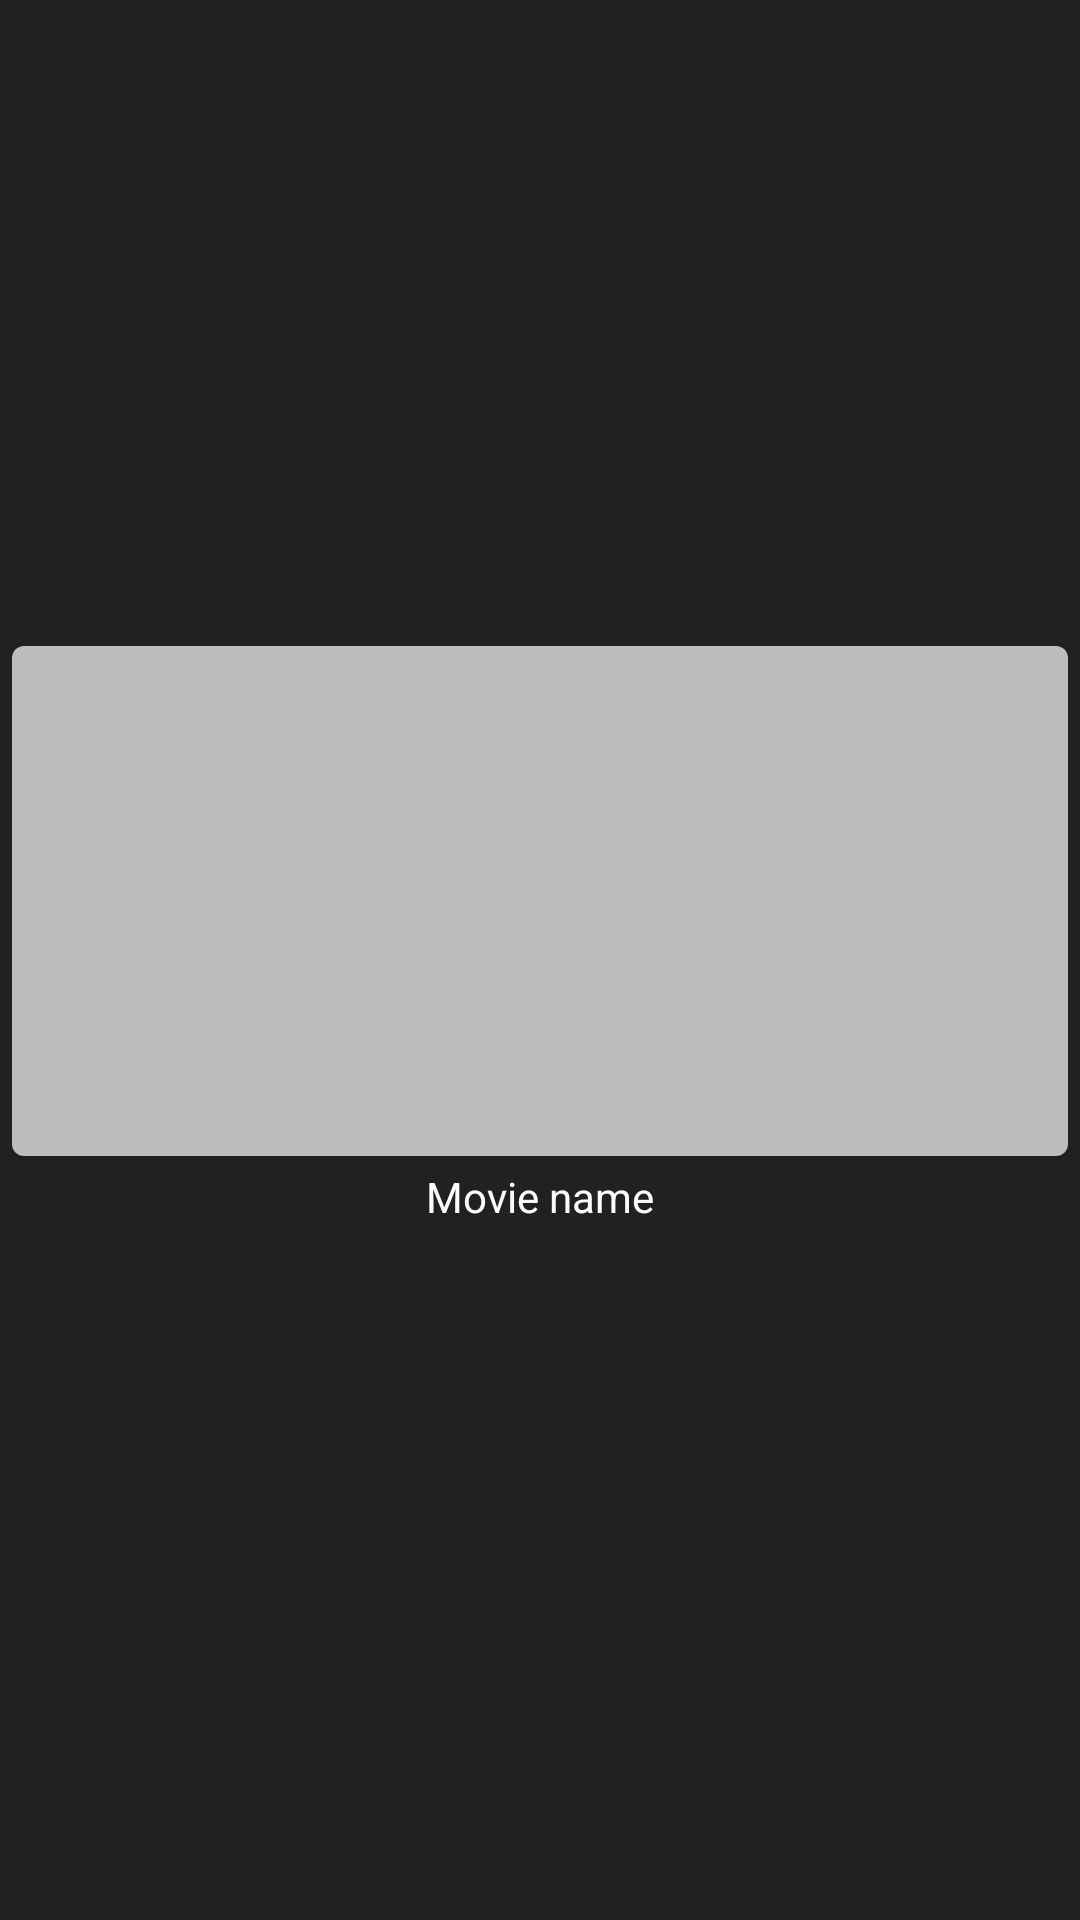

Android layout source for this screen:
<!-- AndroidManifest.xml: application theme Theme.TrailersApp -->
<!-- res/layout/layout_movie_item.xml -->
<?xml version="1.0" encoding="utf-8"?>
<LinearLayout xmlns:android="http://schemas.android.com/apk/res/android"
    xmlns:app="http://schemas.android.com/apk/res-auto"
    xmlns:tools="http://schemas.android.com/tools"
    android:layout_width="match_parent"
    android:layout_height="wrap_content"
    android:layout_margin="8dp"
    android:gravity="center"
    android:orientation="vertical"
    android:padding="4dp">

    <com.google.android.material.card.MaterialCardView
        android:layout_width="match_parent"
        android:layout_height="wrap_content"
        app:cardCornerRadius="4dp">

        <ImageView
            android:id="@+id/img_poster"
            android:layout_width="match_parent"
            android:layout_height="170dp"
            android:scaleType="fitXY"
            app:srcCompat="@drawable/poster_placeholder" />

    </com.google.android.material.card.MaterialCardView>

    <com.google.android.material.textview.MaterialTextView
        android:id="@+id/tv_movie"
        android:layout_width="wrap_content"
        android:layout_height="wrap_content"
        android:layout_marginTop="4dp"
        android:ellipsize="end"
        android:maxLines="2"
        android:minLines="2"
        android:text="Movie name"
        android:textColor="?colorOnSurface" />

</LinearLayout>
<!-- resources referenced by this layout -->
<resources>
  <!-- drawable poster_placeholder (drawable-v24) -->
  <?xml version="1.0" encoding="utf-8"?>
  <shape xmlns:android="http://schemas.android.com/apk/res/android">
  
      <solid
          android:color="@color/grey_500"/>
  
  </shape>
  <style name="Theme.TrailersApp" parent="Theme.MaterialComponents.Light.NoActionBar">
  
          
          <item name="colorPrimary">@color/primaryColor</item>
          <item name="colorPrimaryVariant">@color/primaryColor</item>
          <item name="colorOnPrimary">@color/colorOnPrimary</item>
  
          
          <item name="colorSecondary">@color/secondaryColor</item>
          <item name="colorSecondaryVariant">@color/secondaryColor</item>
          <item name="colorOnSecondary">@color/colorOnSecondary</item>
  
          
          <item name="android:statusBarColor" tools:targetApi="l">?attr/colorPrimaryVariant</item>
  
          
  
          <item name="android:background">@color/backgroundColor</item>
          <item name="backgroundColor">@color/backgroundColor</item>
          <item name="colorOnBackground">@color/colorOnBackground</item>
  
          <item name="colorSurface">@color/colorSurface</item>
          <item name="colorOnSurface">@color/colorOnSurface</item>
  
          <item name="textAppearanceLargePopupMenu">@style/TextAppearance.App.Subtitle1</item>
          <item name="textAppearanceSmallPopupMenu">@style/TextAppearance.App.Subtitle1</item>
  
          <item name="android:textColor">?colorOnBackground</item>
  
          <item name="chipStyle">@style/Widget.app.Chip</item>
  
      </style>
  <color name="grey_500">#bdbdbd</color>
  <color name="primaryColor">#212121</color>
  <color name="colorOnPrimary">#fafafa</color>
  <color name="secondaryColor">#fbc02d</color>
  <color name="colorOnSecondary">#fafafa</color>
  <color name="backgroundColor">#212121</color>
  <color name="colorOnBackground">#fafafa</color>
  <color name="colorSurface">#212121</color>
  <color name="colorOnSurface">#fafafa</color>
  <style name="TextAppearance.App.Subtitle1" parent="TextAppearance.MaterialComponents.Subtitle1">
          <item name="android:textColor">?colorOnBackground</item>
      </style>
  <style name="Widget.app.Chip" parent="Widget.MaterialComponents.Chip.Action">
          <item name="chipBackgroundColor">?colorSecondary</item>
          <item name="android:textColor">?colorPrimary</item>
      </style>
</resources>
